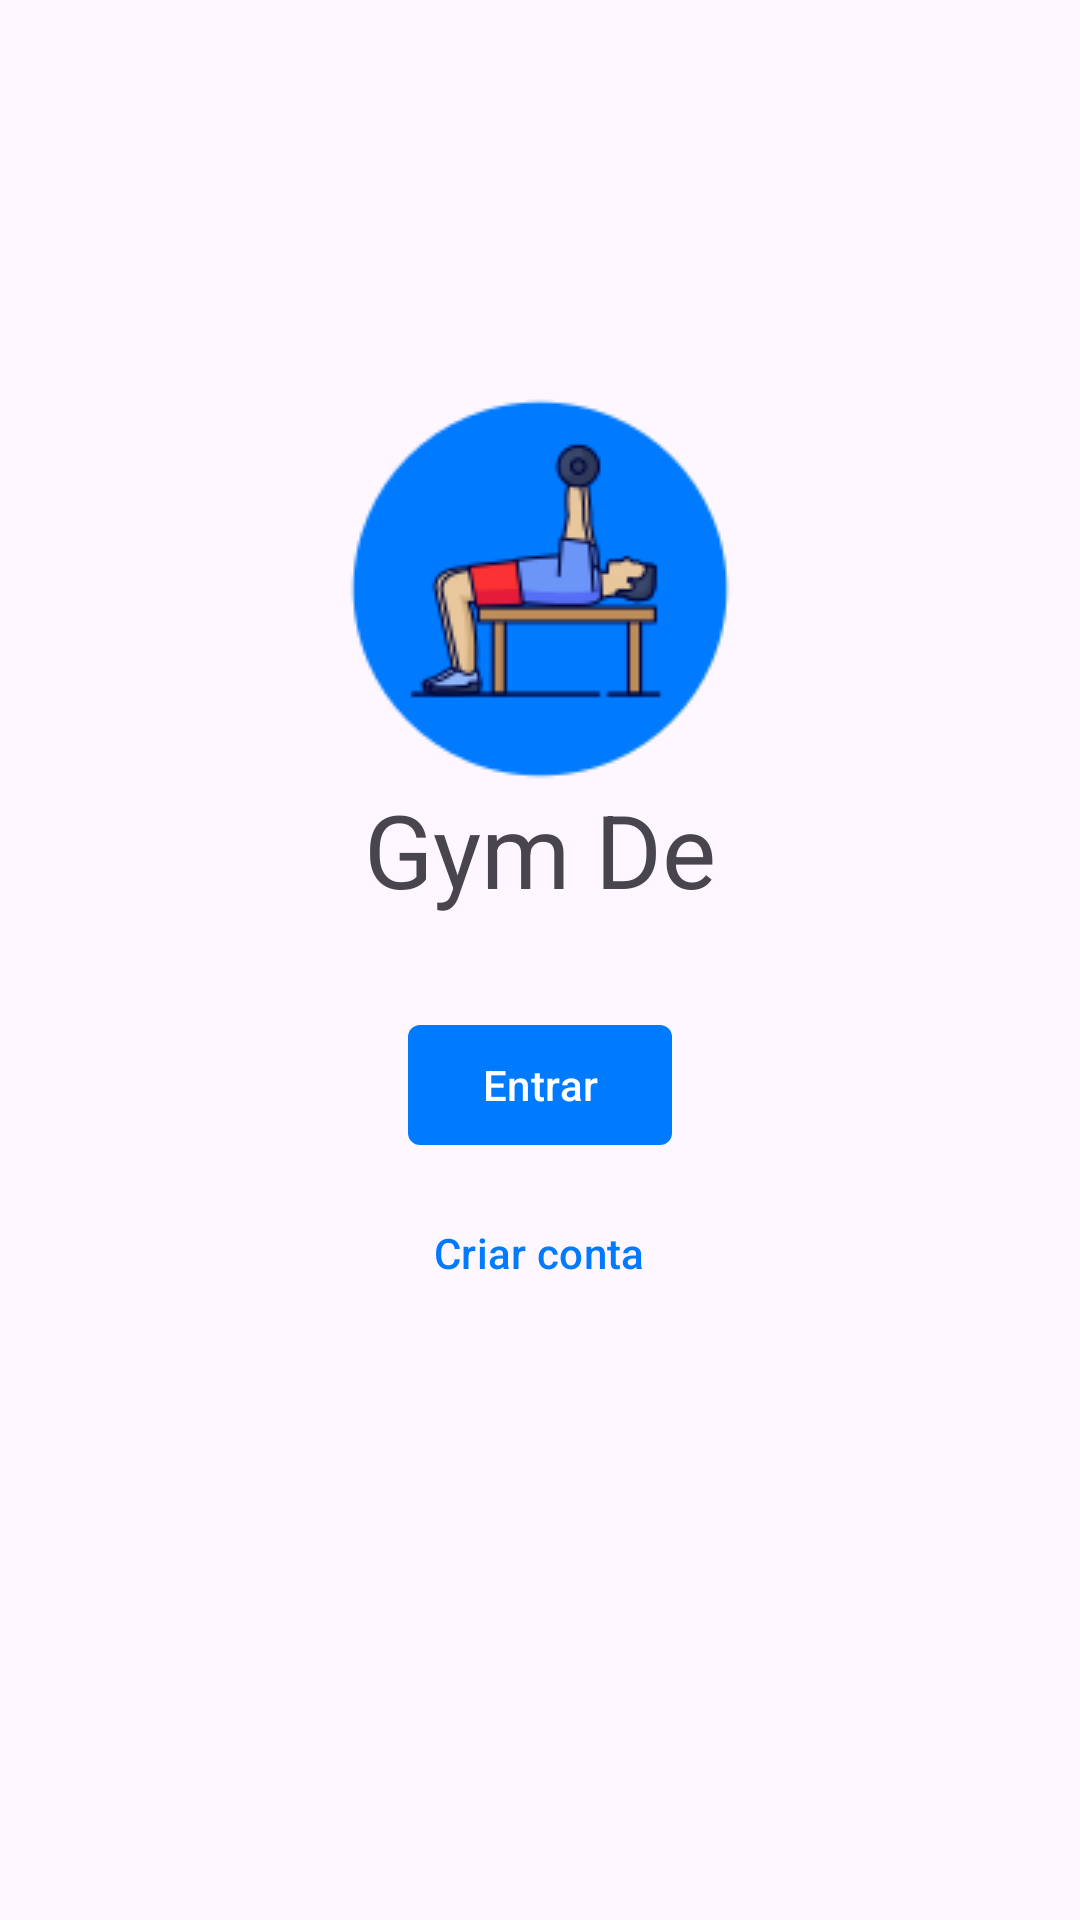

Write the Android layout XML for this screen, with the resource values it uses.
<!-- AndroidManifest.xml: application theme Theme.GymDe -->
<!-- res/layout/fragment_login_home_screen.xml -->
<?xml version="1.0" encoding="utf-8"?>
<androidx.constraintlayout.widget.ConstraintLayout xmlns:android="http://schemas.android.com/apk/res/android"
    xmlns:app="http://schemas.android.com/apk/res-auto"
    xmlns:tools="http://schemas.android.com/tools"
    android:layout_width="match_parent"
    android:layout_height="match_parent"

    android:orientation="vertical"
    tools:context=".ui.login_and_register.LoginHomeScreen">

    <androidx.appcompat.widget.LinearLayoutCompat
        android:layout_width="match_parent"
        android:layout_height="wrap_content"

        android:gravity="center"
        android:orientation="vertical"
        app:layout_constraintBottom_toBottomOf="parent"

        app:layout_constraintTop_toTopOf="parent"
        app:layout_constraintVertical_bias="0.4"
        tools:layout_editor_absoluteX="0dp">

        <androidx.appcompat.widget.AppCompatImageView
            android:layout_width="wrap_content"
            android:layout_height="wrap_content"
            android:contentDescription="@string/gymBrandLogo"

            android:layout_gravity="center"
            android:src="@drawable/gym_de_logo" />

        <com.google.android.material.textview.MaterialTextView
            style="@style/TextAppearance.AppCompat.Display1"
            android:layout_width="match_parent"
            android:layout_height="wrap_content"

            android:text="@string/app_name"
            android:textAlignment="center" />

        <com.google.android.material.button.MaterialButton
            android:id="@+id/btn_enter"
            android:layout_width="wrap_content"
            android:layout_height="wrap_content"
            app:shapeAppearance="@style/ShapeAppearance.Material3.SmallComponent"

            android:layout_marginTop="@dimen/big_margin"
            android:text="@string/enter" />

        <com.google.android.material.button.MaterialButton
            android:id="@+id/btn_createAccount"
            android:layout_width="wrap_content"
            android:layout_height="wrap_content"
            style="@style/Widget.Material3.Button.TextButton"

            android:layout_marginTop="@dimen/small_margin"
            android:text="@string/create_account" />

    </androidx.appcompat.widget.LinearLayoutCompat>
</androidx.constraintlayout.widget.ConstraintLayout>
<!-- resources referenced by this layout -->
<resources>
  <dimen name="big_margin">32dp</dimen>
  <dimen name="small_margin">8dp</dimen>
  <!-- drawable gym_de_logo: png bitmap (drawable, 6472 bytes) -->
  <string name="app_name">Gym De</string>
  <string name="create_account">Criar conta</string>
  <string name="enter">Entrar</string>
  <string name="gymBrandLogo">Logotipo da marca de academia Gym De.</string>
  <style name="Theme.GymDe" parent="Theme.Material3.Light.NoActionBar">
  
          <item name="colorPrimary">@color/dark_blue</item>
          
          <item name="colorSecondary">@color/white</item>
  
          <item name="android:statusBarColor">?attr/colorPrimaryVariant</item>
      </style>
  <color name="dark_blue">#007AFF</color>
  <color name="white">#FFFFFFFF</color>
</resources>
